pico-8 play session: no input (idle)

[t = 1 s] idle ~1s (no d-pad/buttons)
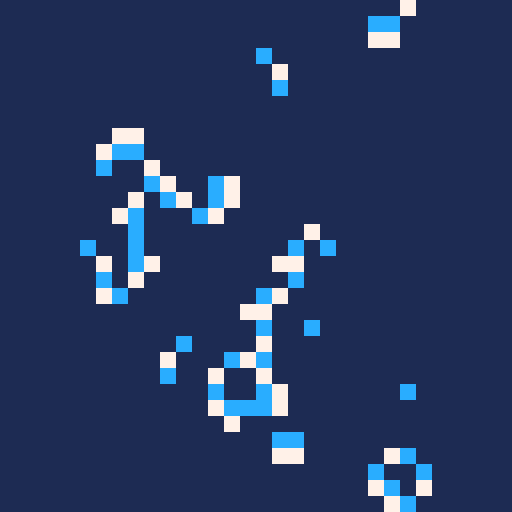
[t = 2 s] idle ~2s (no d-pad/buttons)
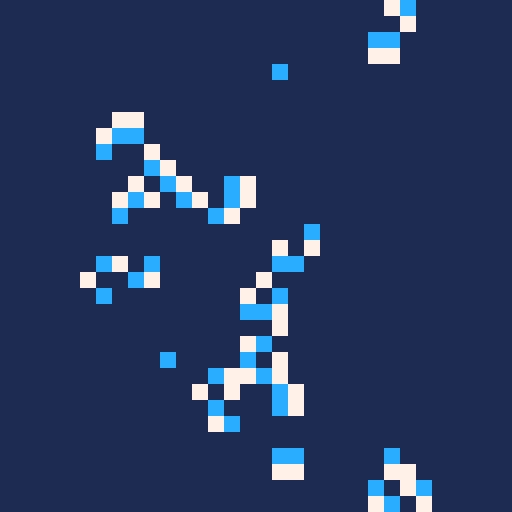
[t = 6 s] idle ~6s (no d-pad/buttons)
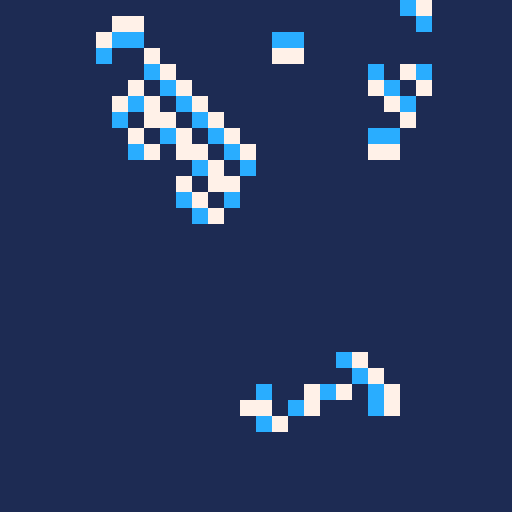
[t = 8 s] idle ~8s (no d-pad/buttons)
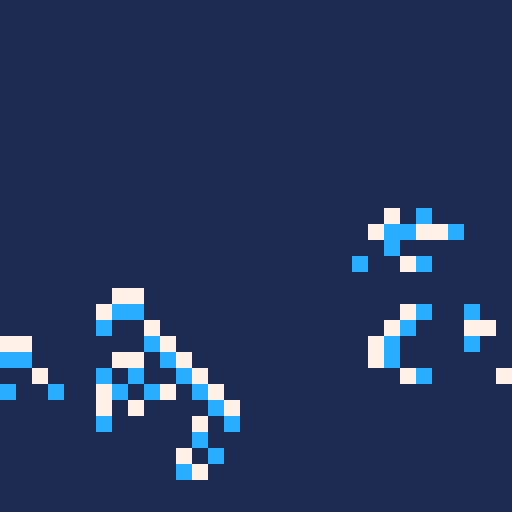

pico-8 cartridge
version 16
__lua__
-- brians brain 웃
-- by wahtzy 😐

res = 4
rows = 128 / res
cols = 128 / res

dead = 1
alive = 7
dying = 12

na = {}
ca = {}

function _init()
	rectfill(0,0,127,127,dead)
	offset = flr(cols/4)
	for x=0,flr(cols/2) do
		for y=0,flr(rows/2) do
			if (flr(rnd(3)) == 1) then
				draw_cell(x+offset,y+offset,alive)
			end
		end
	end
end

function _draw()
	na = neighborarray()
	
	for x=0,cols do
		for y=0,rows do
			c = get_cell(x,y)
			if c == dying then
				draw_cell(x,y,dead)
			elseif c == alive then
				draw_cell(x,y,dying)
			elseif c == dead then
				if	na[x][y] == 2 then
					
					draw_cell(x,y,alive)
							
				end
			end
		end
	end
end
-->8
-- cell control

function draw_cell(x,y,t)
	x1 = x * res
	y1 = y * res
	
	rectfill(x1,y1,x1+res-1,y1+res-1,t)
end

function get_cell(x,y)
	x1 = x * res
	y1 = y * res
	
	return pget(x1,y1)
end

function currentarray()
	a = {}
	
	for x=0,cols do
		a[x] = {}
		for y=0,rows do
			a[x][y] = get_cell(x,y)
		end
	end

	return a
end

function draw_array(a)
	for x=0,cols do
		for y=0,rows do
			draw_cell(x,y,a[x][y])
		end
	end
end
-->8
-- neighbors

function neighborarray()
	a = {}

	for x=0,cols do
		a[x] = {}
		for y=0,rows do
			a[x][y] = getneighbors(x,y)
		end
	end

	return a
end

function getneighbors(x,y)
	sum = 0
	
	for i=-1,1 do
		for j=-1,1 do
			c = (x + i + cols) % cols
			r = (y + j + rows) % rows
			
			if (i != 0 or j != 0)
						and get_cell(c,r) == alive
						then
				
				sum += 1
				
			end	
		end
	end
	
	return sum
end
